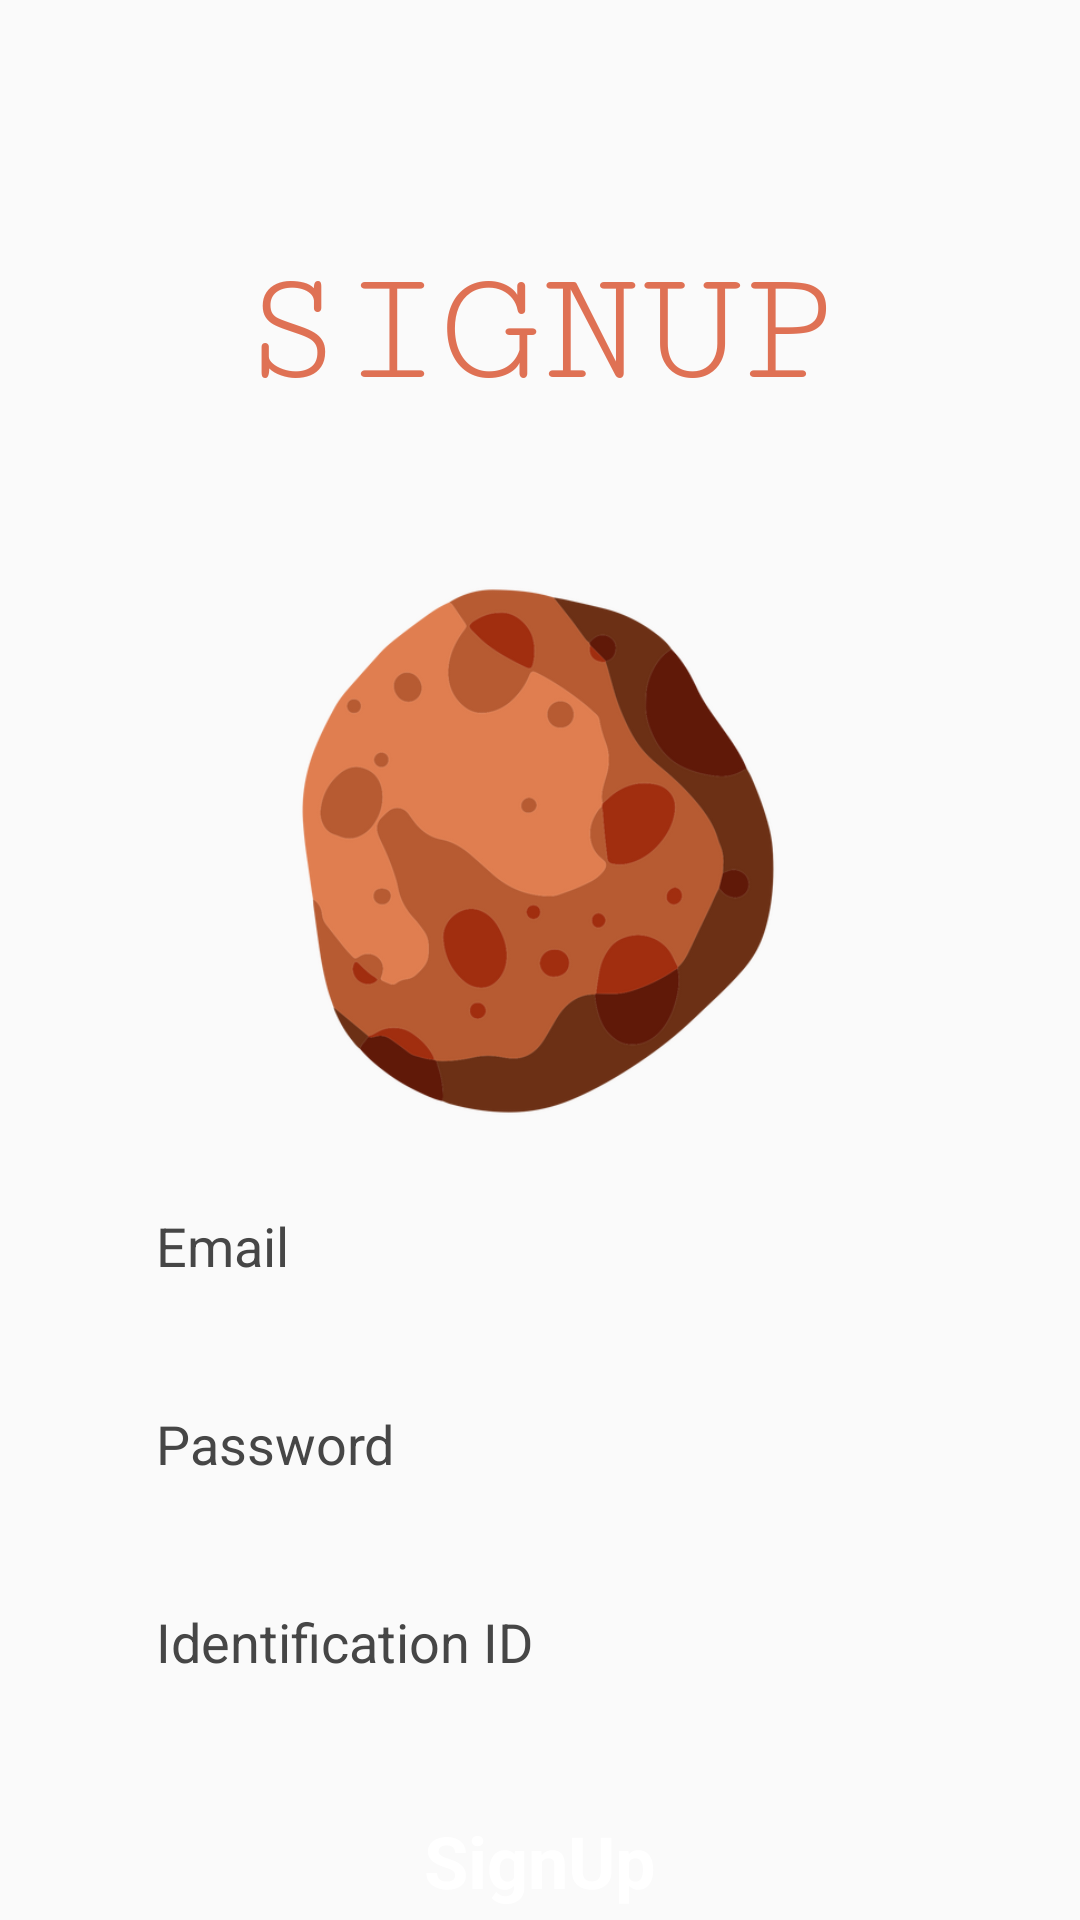

Reconstruct the res/layout file that produces this screen, plus the resources it refers to.
<!-- AndroidManifest.xml: application theme Theme.Lumos -->
<!-- res/layout/activity_signup.xml -->
<?xml version="1.0" encoding="utf-8"?>
<androidx.constraintlayout.widget.ConstraintLayout xmlns:android="http://schemas.android.com/apk/res/android"
    xmlns:app="http://schemas.android.com/apk/res-auto"
    xmlns:tools="http://schemas.android.com/tools"
    android:layout_width="match_parent"
    android:layout_height="match_parent"
    tools:context=".activities.MainActivity">

    <TextView
        android:id="@+id/textView"
        android:layout_width="wrap_content"
        android:layout_height="wrap_content"
        android:layout_marginTop="80dp"
        android:fontFamily="serif-monospace"
        android:text="SIGNUP"
        android:textColor="#df7154"
        android:textSize="55sp"
        app:layout_constraintEnd_toEndOf="parent"
        app:layout_constraintStart_toStartOf="parent"
        app:layout_constraintTop_toTopOf="parent" />

    <ImageView
        android:id="@+id/imageView"
        android:layout_width="190dp"
        android:layout_height="190dp"
        android:layout_marginTop="48dp"
        app:layout_constraintEnd_toEndOf="parent"
        app:layout_constraintHorizontal_bias="0.497"
        app:layout_constraintStart_toStartOf="parent"
        app:layout_constraintTop_toBottomOf="@+id/textView"
        app:srcCompat="@drawable/logo_asteroid" />

    <LinearLayout
        android:layout_width="match_parent"
        android:layout_height="wrap_content"
        android:layout_marginTop="16dp"
        android:orientation="vertical"
        app:layout_constraintBottom_toBottomOf="parent"
        app:layout_constraintEnd_toEndOf="parent"
        app:layout_constraintStart_toStartOf="parent"
        app:layout_constraintTop_toBottomOf="@+id/imageView">

        <EditText
            android:id="@+id/email_edit_text"
            android:layout_width="match_parent"
            android:layout_height="50dp"
            android:layout_marginStart="32dp"
            android:layout_marginTop="8dp"
            android:layout_marginEnd="32dp"
            android:layout_marginBottom="8dp"
            android:background="@drawable/edittext_background"
            android:ems="10"
            android:hint="Email"
            android:inputType="textEmailAddress"
            android:paddingStart="20dp"
            android:textColorHint="#464646" />

        <EditText
            android:id="@+id/password_edit_text"
            android:layout_width="match_parent"
            android:layout_height="50dp"
            android:layout_marginStart="32dp"
            android:layout_marginTop="8dp"
            android:layout_marginEnd="32dp"
            android:layout_marginBottom="8dp"
            android:background="@drawable/edittext_background"
            android:ems="10"
            android:hint="Password"
            android:inputType="textPassword"
            android:paddingStart="20dp"
            android:textColorHint="#464646" />

        <EditText
            android:id="@+id/identification_id_edit_text"
            android:layout_width="match_parent"
            android:layout_height="50dp"
            android:layout_marginStart="32dp"
            android:layout_marginTop="8dp"
            android:layout_marginEnd="32dp"
            android:layout_marginBottom="8dp"
            android:background="@drawable/edittext_background"
            android:ems="10"
            android:hint="Identification ID"
            android:inputType="number"
            android:paddingStart="20dp"
            android:textColorHint="#464646" />

        <Button
            android:id="@+id/signup_button"
            style="@android:style/Widget.Button"
            android:layout_width="match_parent"
            android:layout_height="wrap_content"
            android:layout_marginStart="32dp"
            android:layout_marginTop="16dp"
            android:layout_marginEnd="32dp"

            android:layout_marginBottom="8dp"
            android:background="@drawable/btn_background"
            android:text="SignUp"
            android:textColor="#ffffff"
            android:textSize="24sp"
            android:textStyle="bold" />
    </LinearLayout>
</androidx.constraintlayout.widget.ConstraintLayout>
<!-- resources referenced by this layout -->
<resources>
  <!-- drawable logo_asteroid: png bitmap (drawable-hdpi, 71834 bytes) -->
  <style name="Theme.Lumos" parent="Theme.AppCompat.DayNight.NoActionBar">
          
          <item name="android:windowFullscreen">true</item>
          <item name="android:windowContentOverlay">@null</item>
          
          <item name="colorPrimary">@color/purple_500</item>
          <item name="colorPrimaryVariant">@color/purple_700</item>
          <item name="colorOnPrimary">@color/white</item>
          
          <item name="colorSecondary">@color/teal_200</item>
          <item name="colorSecondaryVariant">@color/teal_700</item>
          <item name="colorOnSecondary">@color/black</item>
          
          <item name="android:statusBarColor" tools:targetApi="l">?attr/colorPrimaryVariant</item>
          
      </style>
  <!-- not gathered from this repository: default colours our renderer supplied (Android Studio template values) -->
  <color name="purple_500">#FF6200EE</color>
  <color name="purple_700">#FF3700B3</color>
  <color name="teal_200">#FF03DAC5</color>
  <color name="teal_700">#FF018786</color>
  <color name="black">#FF000000</color>
  <color name="white">#FFFFFFFF</color>
</resources>
